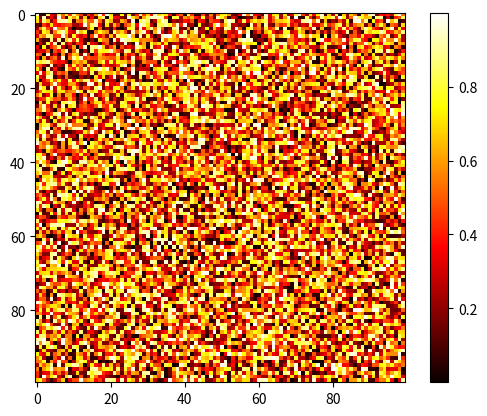

Write the Python code that produced this figure.
# -*- coding: utf-8 -*-
"""
Created on Sat Feb 11 12:10:08 2017

@author: vbhaumik
"""
import numpy as np
import matplotlib . pyplot as plt
A = np.random.random((100, 100))
plt.imshow(A)
plt.hot()
plt.colorbar()
plt.savefig('imageplot.pdf')